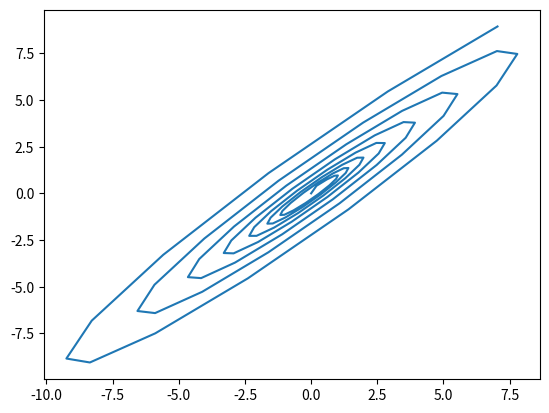

Recreate this plot in Python.
import numpy as np
import matplotlib.pyplot as plt

t_vals = [x for x in np.linspace(0, 20, 100)]
x_vals = [0]
y_vals = [0]
x_speed = 1
y_speed = 1


def compute(x_vals, y_vals, t_vals, x_speed, y_speed):
    t_dist = t_vals[1] - t_vals[0]
    for t in t_vals:
        x_acc = (-2/5) * x_vals[-1]
        y_acc = (-3/5) * y_vals[-1]
        x_speed = x_speed + x_acc
        y_speed = y_speed + y_acc
        x_vals.append(y_vals[-1] + x_speed * t_dist)
        y_vals.append(x_vals[-1] + y_speed * t_dist)


def plot(x_vals, y_vals):
    plt.plot(x_vals, y_vals)
    plt.show()


compute(x_vals, y_vals, t_vals, x_speed, y_speed)
plot(x_vals, y_vals)
